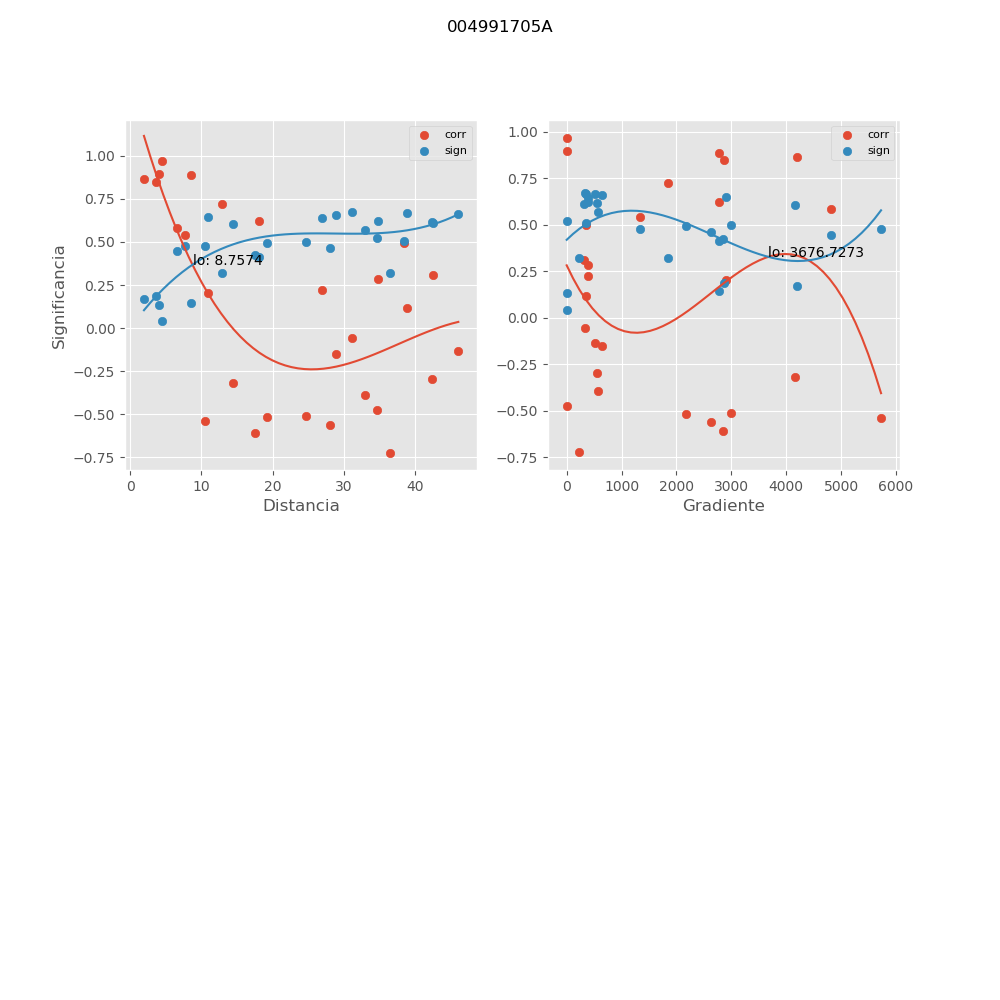

The data file committed next to this chart (first rows):
, mx_co, mx_di, mx_gr, mx_si
0, 0.9688, 4.428, 0.0, 0.04145
1, 0.201, 10.99, 2906, 0.6472
2, 0.7233, 12.88, 1846, 0.3216
3, -0.5606, 28.04, 2631, 0.4625
4, 0.4963, 38.37, 347.3, 0.5083
5, 0.3104, 42.43, 314, 0.6095
6, -0.1328, 46.01, 512.7, 0.6626
7, 0.582, 6.627, 4821, 0.446
8, 0.8866, 8.548, 2780, 0.1443
9, -0.5112, 24.62, 2996, 0.4982
10, 0.2851, 34.73, 383.6, 0.6196
11, 0.1152, 38.83, 343.1, 0.6655
12, -0.2963, 42.38, 556.6, 0.6153
13, 0.8648, 1.951, 4194, 0.17
14, -0.519, 19.19, 2179, 0.4928
15, -0.1498, 28.82, 646.3, 0.6593
16, -0.3915, 32.94, 565.5, 0.5711
17, -0.7235, 36.44, 229.3, 0.3214
18, -0.6068, 17.5, 2856, 0.4261
19, 0.2222, 26.97, 387.2, 0.6412
20, -0.05623, 31.09, 335.9, 0.6723
21, -0.476, 34.58, 5.089, 0.5216
22, -0.5397, 10.55, 5728, 0.478
23, -0.3178, 14.5, 4168, 0.6064
24, 0.6202, 18.09, 2773, 0.415
25, 0.8946, 4.117, 0.0, 0.1347
26, 0.5413, 7.657, 1341, 0.4769
27, 0.8486, 3.591, 2859, 0.1888
